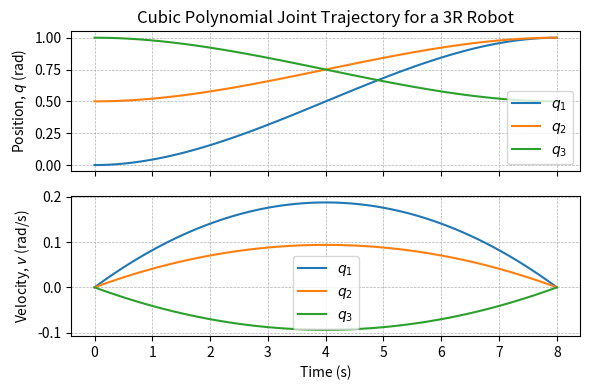

Recreate this plot in Python.
#!/usr/bin/env python3

# Lab 5: Collision-Free Kinematic Motion Planning in ROS 2 - Part I
# Copyright (C) 2025 Clinton Enwerem

# Licensed under the Apache License, Version 2.0 (the "License");
# you may not use this file except in compliance with the License.
# You may obtain a copy of the License at

#     http://www.apache.org/licenses/LICENSE-2.0

# Unless required by applicable law or agreed to in writing, software
# distributed under the License is distributed on an "AS IS" BASIS,
# WITHOUT WARRANTIES OR CONDITIONS OF ANY KIND, either express or implied.
# See the License for the specific language governing permissions and
# limitations under the License.

import numpy as np
import matplotlib.pyplot as plt
import argparse

def main():
    parser = argparse.ArgumentParser(
        description="Generate and plot a cubic joint-space trajectory for a 3R robot."
    )
    parser.add_argument(
        "--numpoints", type=int, default=100,
        help="Number of interpolation points along the trajectory (default: 100)"
    )
    parser.add_argument(
        "--tf", type=float, default=8.0,
        help="Final time for the trajectory in seconds (default: 8.0s)"
    )
    args = parser.parse_args()
    tf_arg = args.tf

    # Parameters
    q0 = np.array([0.0, 0.5, 1.0])      # start configuration
    qf = np.array([1.0, 1.0, 0.5])      # goal configuration
    t0, tf = 0.0, tf_arg                # start and end times
    num_points = args.numpoints

    # Compute cubic coefficients
    A = np.array([
        [1, t0, t0**2, t0**3],
        [0, 1, 2*t0, 3*t0**2],
        [1, tf, tf**2, tf**3],
        [0, 1, 2*tf, 3*tf**2]
    ])

    v0 = np.zeros_like(q0)
    vf = np.zeros_like(qf)
    b = np.vstack([q0, v0, qf, vf])

    coeffs = np.linalg.solve(A, b)

    # Evaluate trajectory
    times = np.linspace(t0, tf, num_points)
    T = times[:, None]

    positions = coeffs[0] + coeffs[1]*T + coeffs[2]*T**2 + coeffs[3]*T**3
    velocities = coeffs[1] + 2*coeffs[2]*T + 3*coeffs[3]*T**2

    # Plot results
    fig, axs = plt.subplots(2, 1, figsize=(6, 4), sharex=True)
    joint_labels = [r"$q_1$", r"$q_2$", r"$q_3$"]

    for i in range(3):
        axs[0].plot(times, positions[:, i], label=joint_labels[i])
        axs[1].plot(times, velocities[:, i], label=joint_labels[i])

    axs[0].set_ylabel(r"Position, $q$ (rad)")
    axs[1].set_ylabel(r"Velocity, $v$ (rad/s)")
    axs[1].set_xlabel("Time (s)")

    axs[0].set_title("Cubic Polynomial Joint Trajectory for a 3R Robot")
    for ax in axs:
        ax.grid(True, which='both', linestyle='--', linewidth=0.5)
        ax.legend()

    plt.tight_layout()
    plt.show()

if __name__ == "__main__":
    main()
